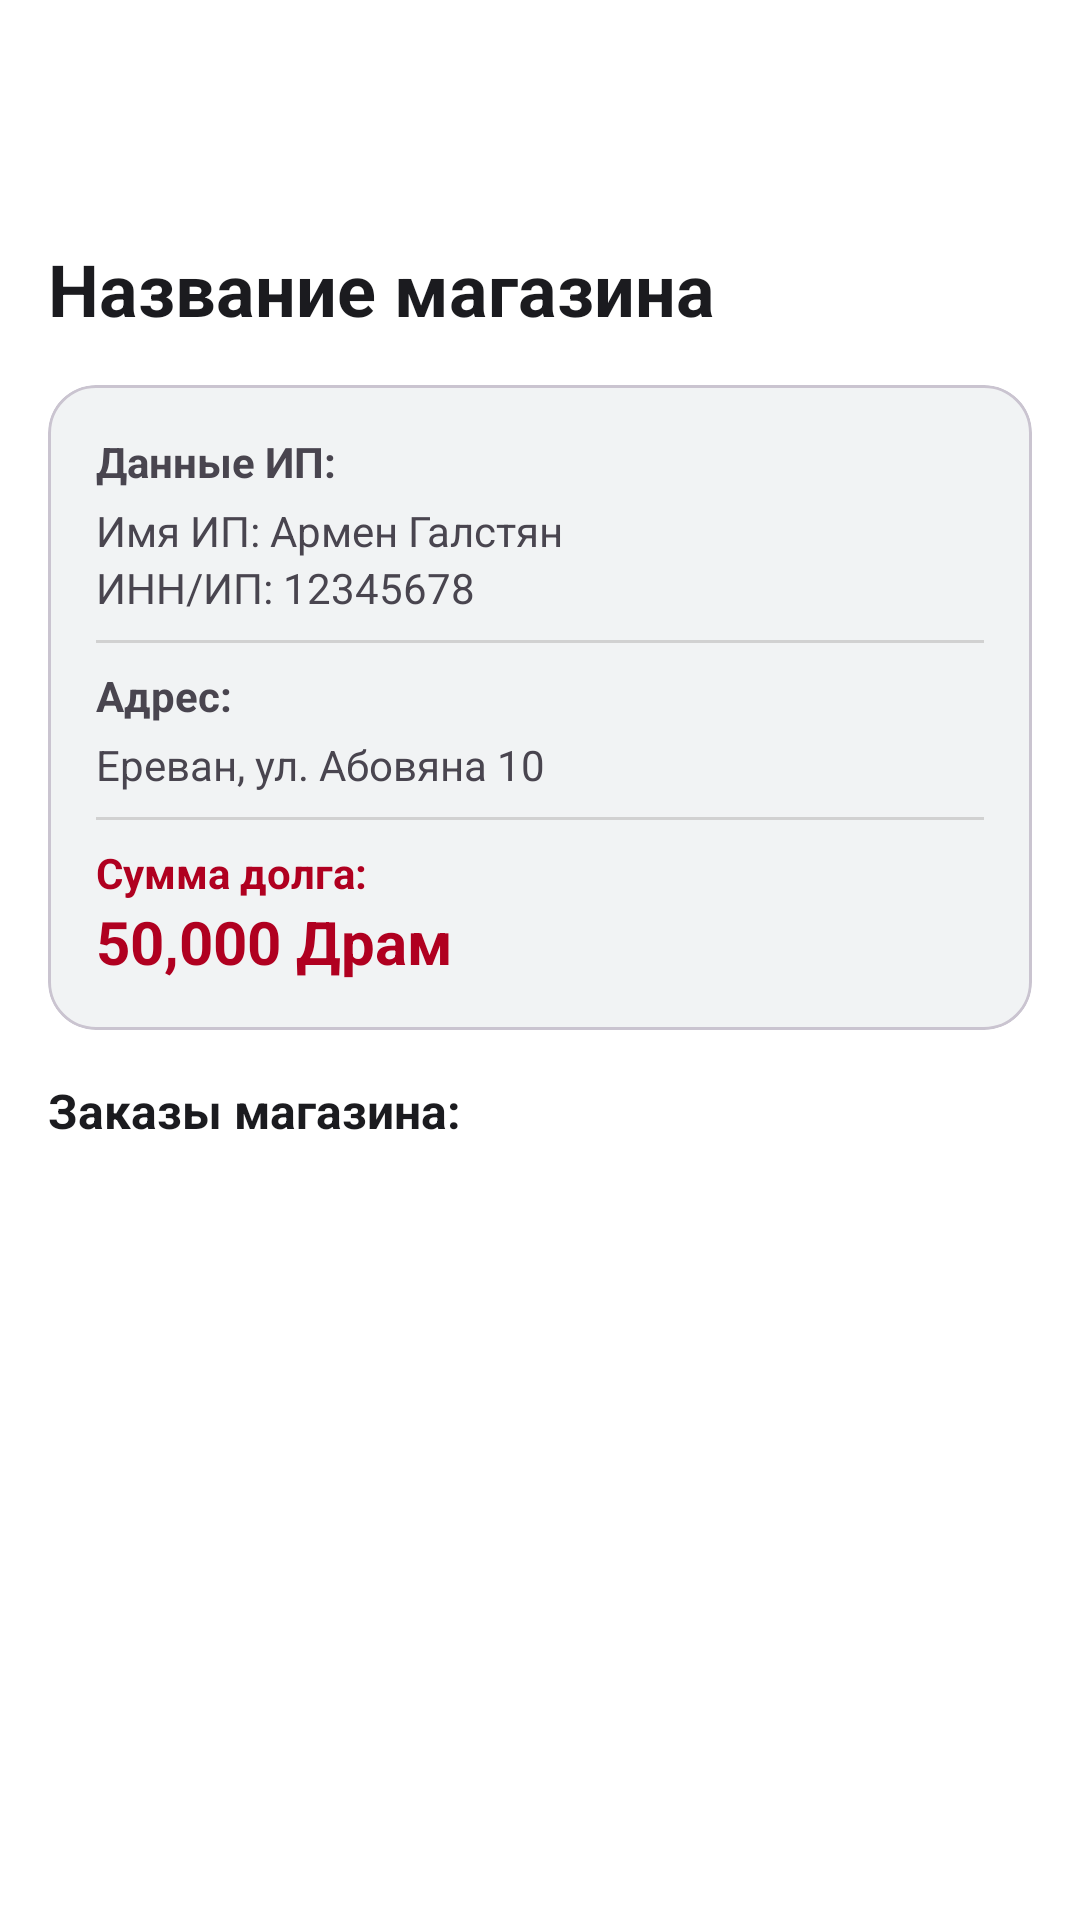

Android layout source for this screen:
<!-- AndroidManifest.xml: application theme Theme.SellionMobile -->
<!-- res/layout/fragment_debt_details.xml -->
<?xml version="1.0" encoding="utf-8"?>
<LinearLayout xmlns:android="http://schemas.android.com/apk/res/android"
    xmlns:app="http://schemas.android.com/apk/res-auto"
    android:layout_width="match_parent"
    android:layout_height="match_parent"
    android:orientation="vertical"
    android:padding="16dp"
    android:background="#FFFFFF">

    <ImageButton
        android:id="@+id/btnBackToDebtsList"
        android:layout_width="48dp"
        android:layout_height="48dp"
        android:background="?attr/selectableItemBackgroundBorderless"
        android:src="@drawable/ic_back" />

    <TextView
        android:id="@+id/tvDetailShopName"
        android:layout_width="match_parent"
        android:layout_height="wrap_content"
        android:textSize="24sp"
        android:textStyle="bold"
        android:textColor="#1B1B1F"
        android:text="Название магазина"
        android:layout_marginTop="16dp"/>

    <com.google.android.material.card.MaterialCardView
        android:layout_width="match_parent"
        android:layout_height="wrap_content"
        android:layout_marginTop="16dp"
        app:cardCornerRadius="16dp"
        app:cardBackgroundColor="#F1F3F4">

        <LinearLayout
            android:layout_width="match_parent"
            android:layout_height="wrap_content"
            android:orientation="vertical"
            android:padding="16dp">

            <TextView android:layout_width="wrap_content" android:layout_height="wrap_content" android:text="Данные ИП:" android:textStyle="bold"/>
            <TextView android:id="@+id/tvDetailOwnerName" android:layout_width="wrap_content" android:layout_height="wrap_content" android:text="Имя ИП: Армен Галстян" android:layout_marginTop="4dp"/>
            <TextView android:id="@+id/tvDetailINN" android:layout_width="wrap_content" android:layout_height="wrap_content" android:text="ИНН/ИП: 12345678" />

            <View android:layout_width="match_parent" android:layout_height="1dp" android:background="#D1D1D1" android:layout_marginVertical="8dp"/>

            <TextView android:layout_width="wrap_content" android:layout_height="wrap_content" android:text="Адрес:" android:textStyle="bold"/>
            <TextView android:id="@+id/tvDetailAddress" android:layout_width="wrap_content" android:layout_height="wrap_content" android:text="Ереван, ул. Абовяна 10" android:layout_marginTop="4dp"/>

            <View android:layout_width="match_parent" android:layout_height="1dp" android:background="#D1D1D1" android:layout_marginVertical="8dp"/>

            <TextView android:layout_width="wrap_content" android:layout_height="wrap_content" android:text="Сумма долга:" android:textColor="#B00020" android:textStyle="bold"/>
            <TextView android:id="@+id/tvDetailAmount" android:layout_width="wrap_content" android:layout_height="wrap_content" android:text="50,000 Драм" android:textSize="20sp" android:textColor="#B00020" android:textStyle="bold" />
        </LinearLayout>
    </com.google.android.material.card.MaterialCardView>

    <TextView
        android:layout_width="wrap_content"
        android:layout_height="wrap_content"
        android:text="Заказы магазина:"
        android:textStyle="bold"
        android:textSize="16sp"
        android:textColor="#1B1B1F"
        android:layout_marginTop="16dp"
        android:layout_marginBottom="8dp"/>

    <androidx.recyclerview.widget.RecyclerView
        android:id="@+id/recyclerClientOrders"
        android:layout_width="match_parent"
        android:layout_height="0dp"
        android:layout_weight="1"/>
</LinearLayout>
<!-- resources referenced by this layout -->
<resources>
  <style name="Theme.SellionMobile" parent="Base.Theme.SellionMobile" />
  <style name="Base.Theme.SellionMobile" parent="Theme.Material3.DayNight.NoActionBar">
          
          <item name="android:fitsSystemWindows">true</item>
  
          
          <item name="android:windowLightStatusBar">true</item>
  
          
          <item name="android:statusBarColor">@android:color/transparent</item>
          <item name="android:navigationBarColor">@android:color/transparent</item>
  
          
          <item name="bottomSheetDialogTheme">@style/CustomBottomSheetDialogTheme</item>
      </style>
  <style name="CustomBottomSheetDialogTheme" parent="Theme.Material3.DayNight.BottomSheetDialog">
          <item name="enableEdgeToEdge">false</item>
          <item name="paddingBottomSystemWindowInsets">false</item>
          <item name="bottomSheetStyle">@style/CustomBottomSheetStyle</item>
      </style>
  <style name="CustomBottomSheetStyle" parent="Widget.Material3.BottomSheet">
          <item name="paddingBottomSystemWindowInsets">false</item>
      </style>
</resources>
